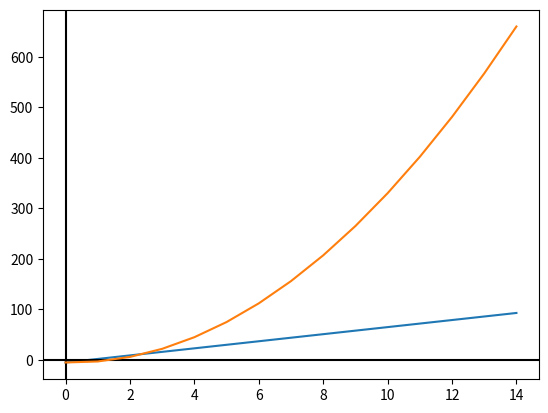

Python code for this plot:
for n in range(5):
    print (3*(n+1)+5)

def linear(a,d,n):
    sequence = [a]
    for i in range(n-1):
        sequence.append(sequence[i]+d)
    return sequence

linear(2,-5,10)

def linearsum(a,d,n):
    sequence = [a]
    for i in range(n-1):
        sequence.append(sequence[i]+d)
    series=sum(sequence)
    print(series)
        

linearsum(7,5,10)

un = [7*n-12 for n in range(1,16)]
un

import matplotlib.pyplot as plt

plt.plot(un)
plt.axhline(0, c="black")
plt.axvline(0, c="black");

def findsums(mysequence):
    partialsums = []
    currentsum = 0
    for element in mysequence:
        currentsum = currentsum + element
        partialsums.append(currentsum)
    return partialsums   

findsums(un)

plt.plot(findsums(un))